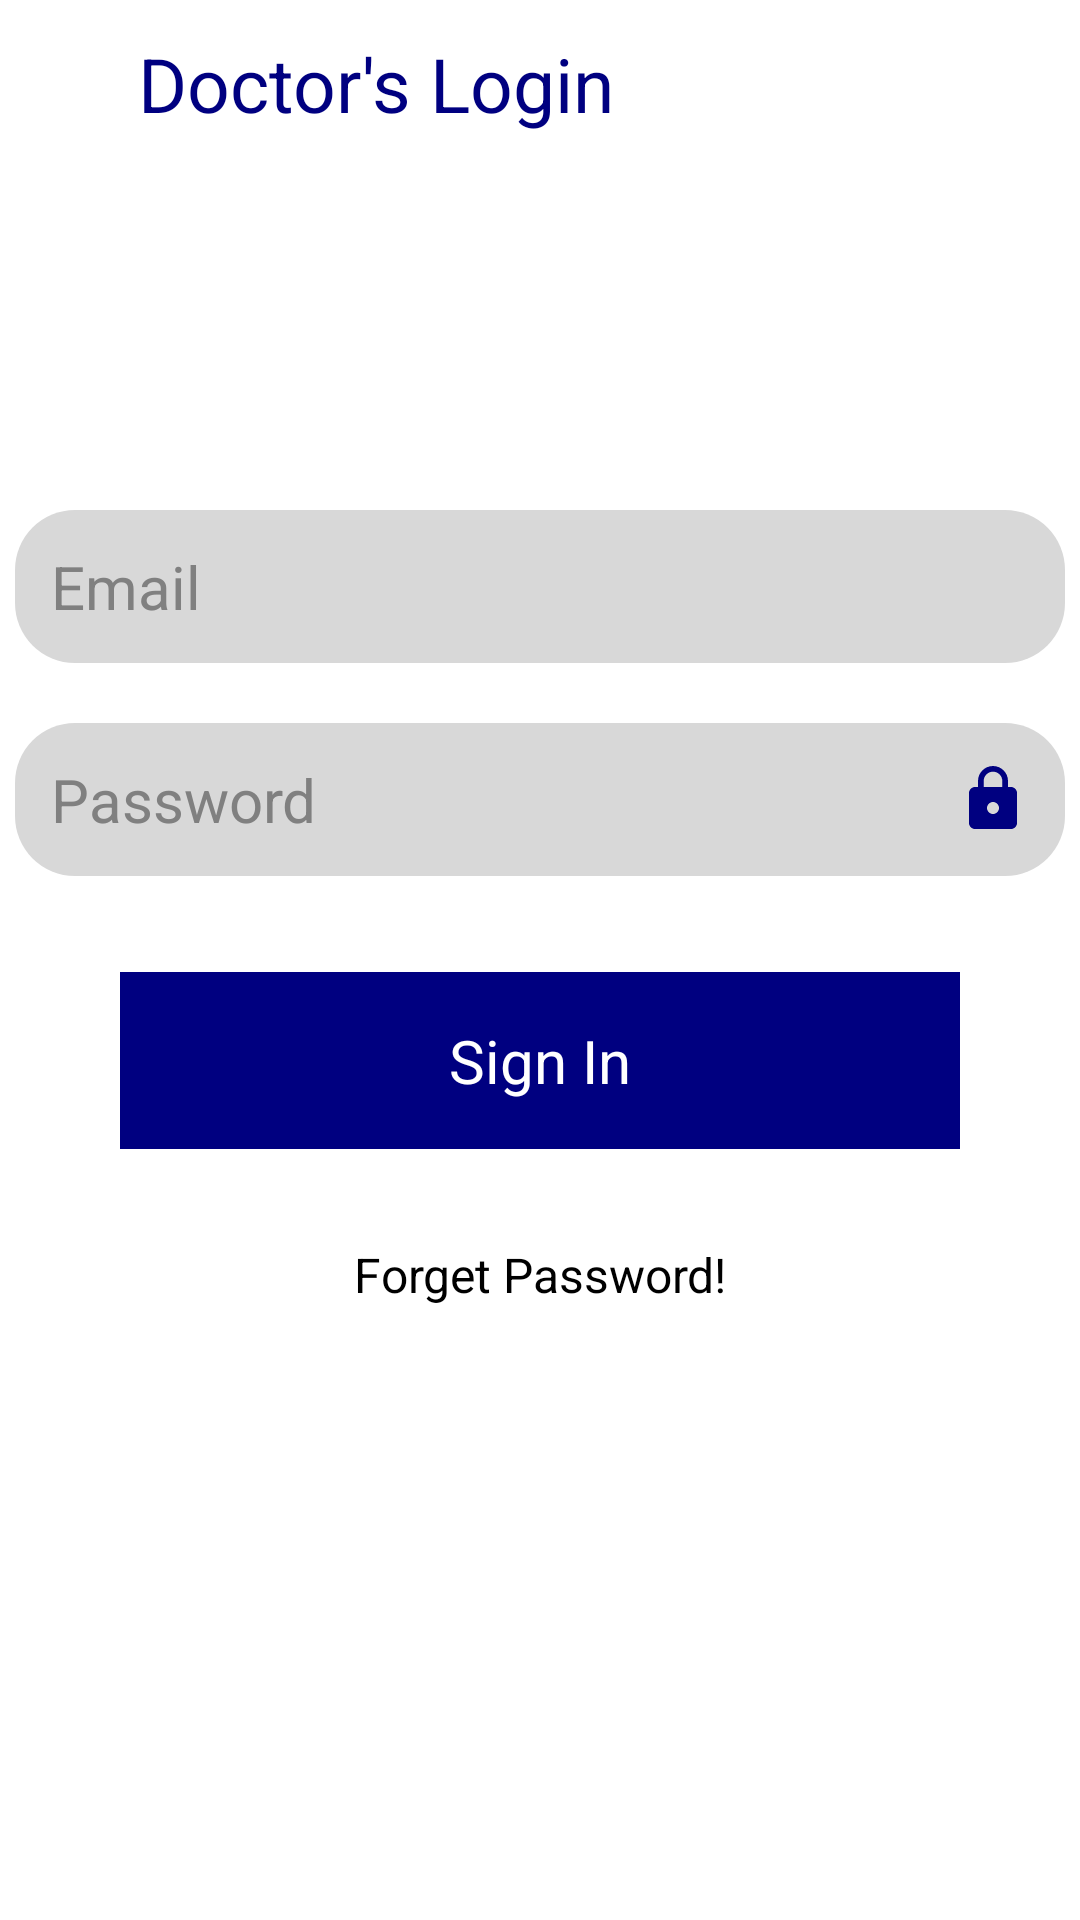

Reconstruct the res/layout file that produces this screen, plus the resources it refers to.
<!-- AndroidManifest.xml: application theme AppTheme -->
<!-- res/layout/activity_doctor_login.xml -->
<?xml version="1.0" encoding="utf-8"?>
<RelativeLayout xmlns:android="http://schemas.android.com/apk/res/android"
    xmlns:app="http://schemas.android.com/apk/res-auto"
    xmlns:tools="http://schemas.android.com/tools"
    android:layout_width="match_parent"
    android:layout_height="match_parent"
    tools:context=".loginactivity"
    android:background="#fff">
    <FrameLayout
        android:layout_width="match_parent"
        android:layout_height="match_parent">
        <androidx.appcompat.widget.Toolbar
            android:id="@+id/toolbar_login"
            android:layout_width="match_parent"
            android:layout_height="wrap_content"
            android:background="#fff"
            android:minHeight="?attr/actionBarSize"
            android:theme="?attr/actionBarTheme">

            <LinearLayout
                android:layout_width="match_parent"
                android:layout_height="match_parent"
                android:orientation="horizontal">


                <ImageView
                    android:id="@+id/imageView_back_email_verification"
                    android:layout_width="wrap_content"
                    android:layout_height="match_parent"
                    android:src="@drawable/ic_arrow_back_black_24dp"
                    />
                <TextView
                    android:id="@+id/tilte_login"
                    android:layout_width="wrap_content"
                    android:layout_height="wrap_content"
                    android:text="Doctor's Login"
                    android:textColor="#000080"
                    android:textSize="25dp"
                    android:layout_marginLeft="30dp"
                    />
            </LinearLayout>
        </androidx.appcompat.widget.Toolbar>

        <LinearLayout
            android:layout_width="match_parent"
            android:layout_height="wrap_content"
            android:orientation="vertical"

            android:layout_marginTop="170dp">
            <EditText
                android:id="@+id/emaillogin"
                android:inputType="textEmailAddress"
                android:drawableRight="@drawable/user1"
                android:layout_width="350dp"
                android:layout_height="wrap_content"
                android:ems="10"
                android:hint="Email"
                android:padding="12dp"

                android:layout_gravity="center"
                android:background="@drawable/rounded_edittext"
                android:textColor="#000"
                android:textSize="20dp"
                android:textColorHint="#808080"
                />
            <EditText
                android:id="@+id/passlogin"
                android:drawableRight="@drawable/password1"
                android:layout_width="350dp"
                android:layout_height="wrap_content"
                android:ems="10"
                android:inputType="textPassword"
                android:hint="Password"
                android:padding="12dp"
                android:layout_marginTop="20dp"
                android:layout_gravity="center"
                android:background="@drawable/rounded_edittext"
                android:textColor="#000"
                android:textSize="20dp"
                android:textColorHint="#808080"

                />
            <TextView
                android:id="@+id/signin"
                android:layout_width="match_parent"
                android:layout_height="wrap_content"
                android:background="#000080"
                android:text="Sign In"
                android:textSize="20dp"
                android:textColor="#fff"
                android:gravity="center"
                android:layout_marginLeft="40dp"
                android:layout_marginRight="40dp"
                android:padding="16dp"
                android:layout_alignParentBottom="true"
                android:layout_marginBottom="28dp"
                android:layout_marginTop="32dp"
                />

            <TextView
                android:id="@+id/textView3"
                android:layout_width="match_parent"
                android:layout_height="wrap_content"
                android:layout_marginLeft="40dp"
                android:layout_marginTop="2dp"
                android:layout_marginRight="40dp"
                android:layout_marginBottom="28dp"
                android:gravity="center"
                android:padding="1dp"
                android:text="Forget Password!"
                android:textColor="#000"
                android:textSize="16dp" />


        </LinearLayout>


    </FrameLayout>


</RelativeLayout>
<!-- resources referenced by this layout -->
<resources>
  <!-- drawable password1 (drawable) -->
  <vector android:height="24dp" android:tint="#000080"
      android:viewportHeight="24.0" android:viewportWidth="24.0"
      android:width="24dp" xmlns:android="http://schemas.android.com/apk/res/android">
      <path android:fillColor="#FF000000" android:pathData="M18,8h-1L17,6c0,-2.76 -2.24,-5 -5,-5S7,3.24 7,6v2L6,8c-1.1,0 -2,0.9 -2,2v10c0,1.1 0.9,2 2,2h12c1.1,0 2,-0.9 2,-2L20,10c0,-1.1 -0.9,-2 -2,-2zM12,17c-1.1,0 -2,-0.9 -2,-2s0.9,-2 2,-2 2,0.9 2,2 -0.9,2 -2,2zM15.1,8L8.9,8L8.9,6c0,-1.71 1.39,-3.1 3.1,-3.1 1.71,0 3.1,1.39 3.1,3.1v2z"/>
  </vector>
  <!-- drawable rounded_edittext (drawable) -->
  <?xml version="1.0" encoding="utf-8"?>
  <shape xmlns:android="http://schemas.android.com/apk/res/android"
      android:shape="rectangle"  >
      <solid android:color="#d8d8d8"/>
      <corners
          android:bottomRightRadius="20dp"
          android:bottomLeftRadius="20dp"
          android:topLeftRadius="20dp"
          android:topRightRadius="20dp"/>
  
  </shape>
  <style name="AppTheme" parent="Theme.AppCompat.NoActionBar">
          
          <item name="colorPrimary">@color/colorPrimary</item>
          <item name="colorPrimaryDark">@color/colorPrimaryDark</item>
          <item name="colorAccent">@color/colorAccent</item>
          <item name="android:windowBackground">@color/background</item>
          <item name="android:buttonTint">@color/backgroundtint</item>
      </style>
  <color name="colorPrimary">#000080</color>
  <color name="colorPrimaryDark">#000080</color>
  <color name="colorAccent">#000080</color>
  <color name="background">#fff</color>
  <color name="backgroundtint">#000</color>
</resources>
